4-way image classification set "classification" from GitHub (DylanHughes02/fruit-detection-project); label vocabulary: apple, banana, orange, pear.

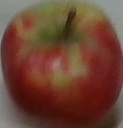
Label: apple

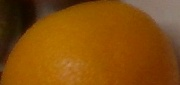
Label: orange

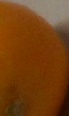
Label: orange

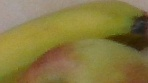
Label: banana

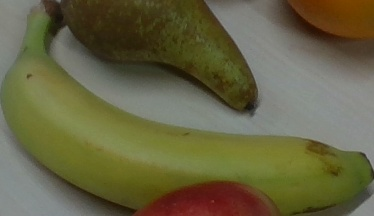
Label: banana

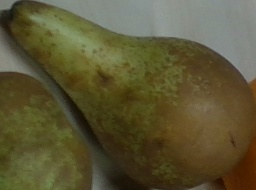
Label: pear
